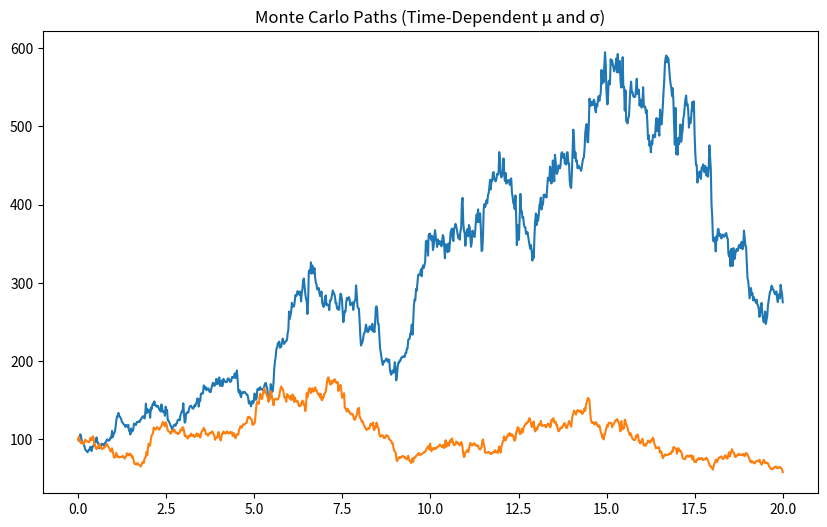

This figure's Python source:
import numpy as np
import matplotlib.pyplot as plt

def monte_carlo_time_dependent(
    S0=100,
    T=1.0,
    steps=252,
    n_paths=5000,
    mu_func=None,
    sigma_func=None
):
    dt = T / steps
    t_grid = np.linspace(0, T, steps)
    
    paths = np.zeros((n_paths, steps))
    paths[:, 0] = S0
    
    for i in range(1, steps):
        t = t_grid[i]
        
        mu_t = mu_func(t)
        sigma_t = sigma_func(t)
        
        Z = np.random.normal(0, 1, n_paths)
        
        paths[:, i] = paths[:, i-1] * np.exp(
            (mu_t - 0.5 * sigma_t**2) * dt
            + sigma_t * np.sqrt(dt) * Z
        )
    
    return t_grid, paths

def mu_func(t):
    return 0.05 + 0.03 * np.sin(4 * np.pi * t)

def sigma_func(t):
    return 0.2 + 0.1 * np.cos(4 * np.pi * t)

t, paths = monte_carlo_time_dependent(
    S0=100,
    T=20,
    steps=1000,
    n_paths=2,
    mu_func=mu_func,
    sigma_func=sigma_func
)

plt.figure(figsize=(10,6))
plt.plot(t, paths[:50].T)
plt.title("Monte Carlo Paths (Time-Dependent μ and σ)")
plt.show()
